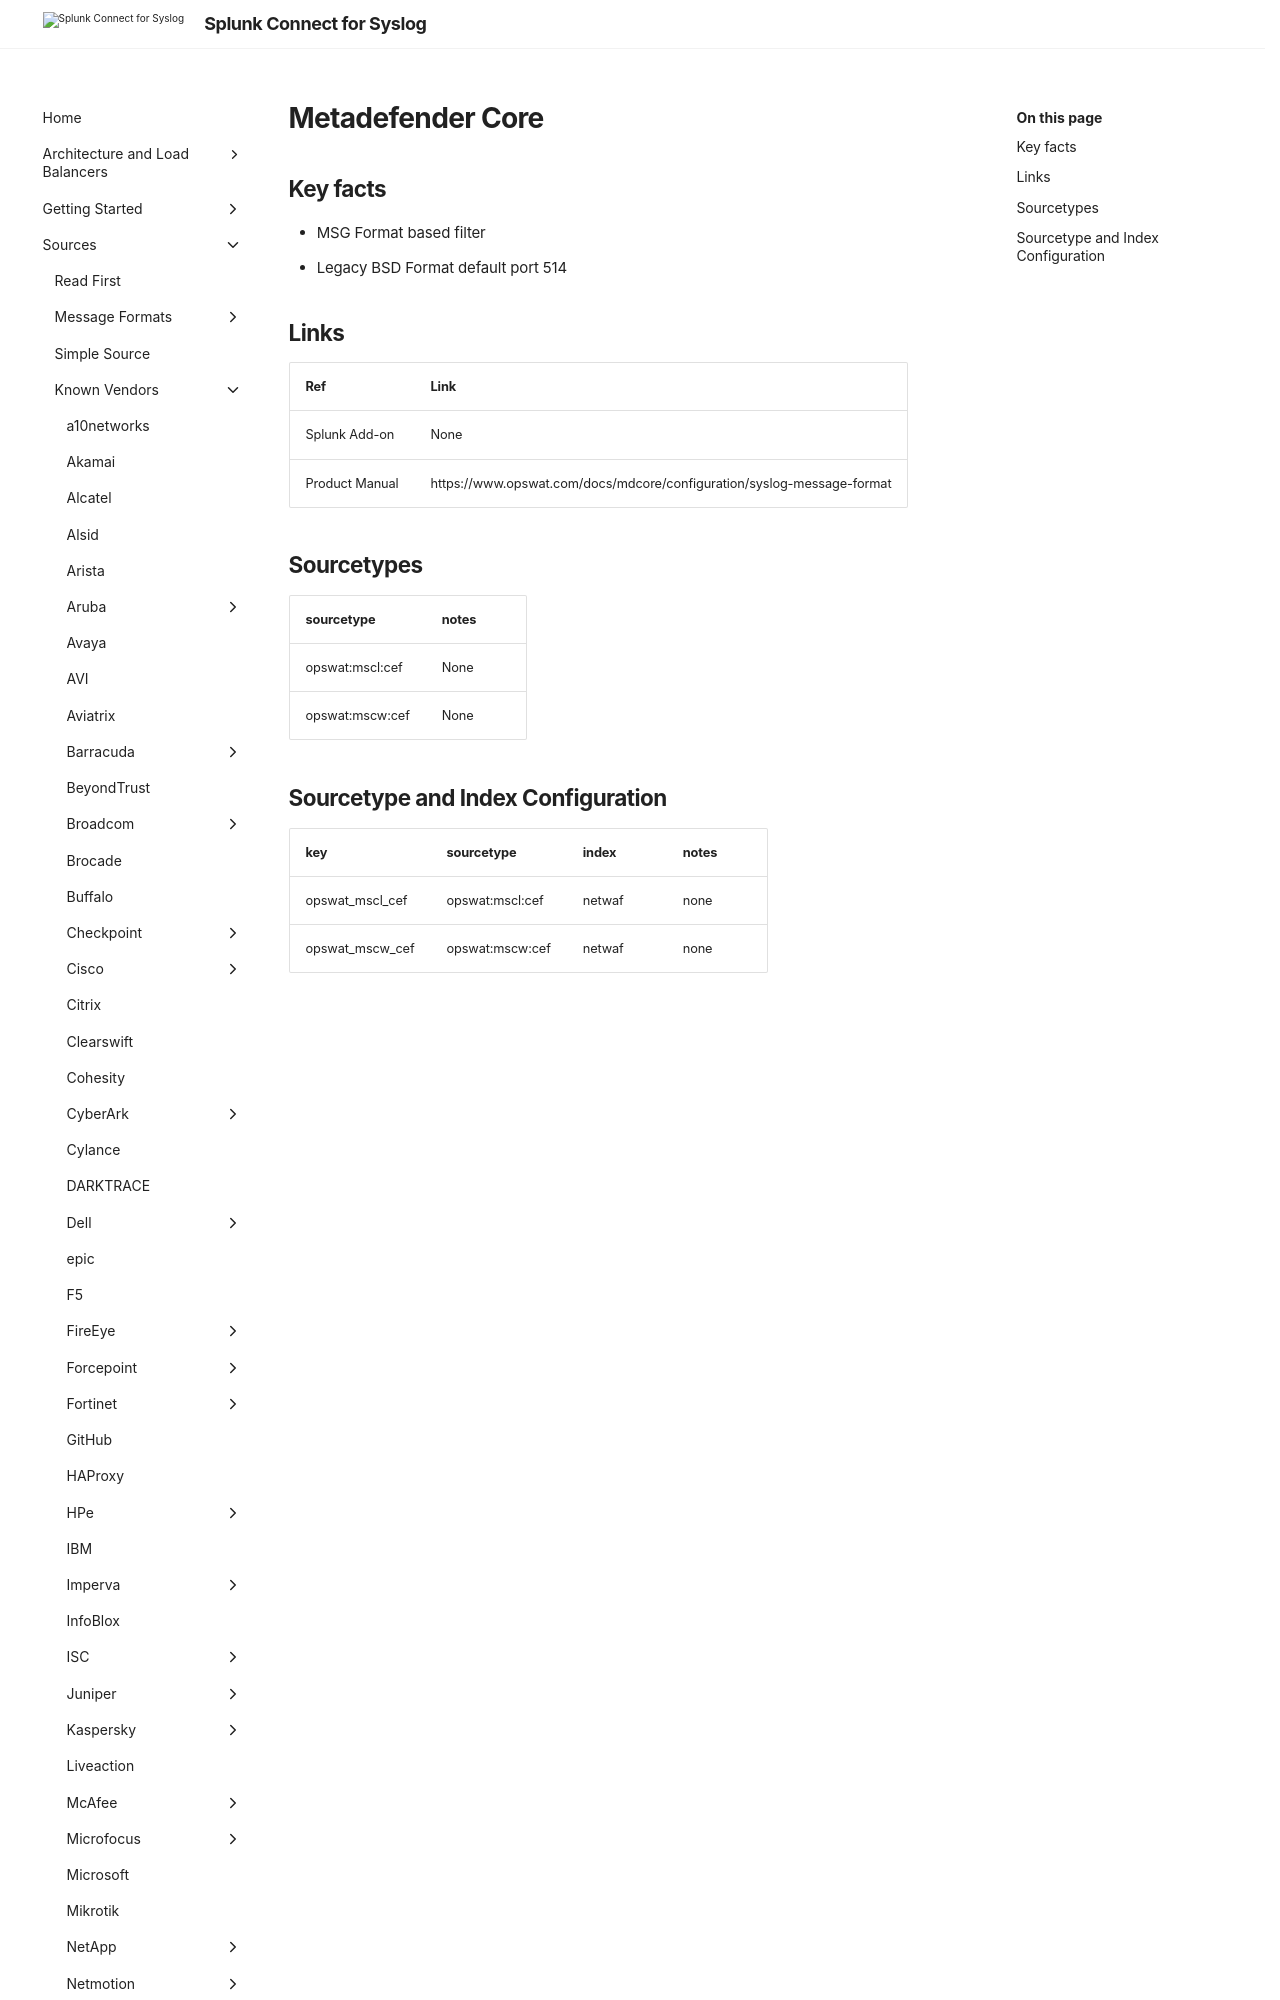

repository: splunk/splunk-connect-for-syslog · page: develop/sources/vendor/OPSWAT/metadefender_core/index.html · generator: mkdocs

# Metadefender Core

## Key facts

* MSG Format based filter
* Legacy BSD Format default port 514

## Links

| Ref            | Link                                                                                                    |
|----------------|---------------------------------------------------------------------------------------------------------|
| Splunk Add-on  | None                                    |
| Product Manual | https://www.opswat.com/docs/mdcore/configuration/syslog-message-format  |
